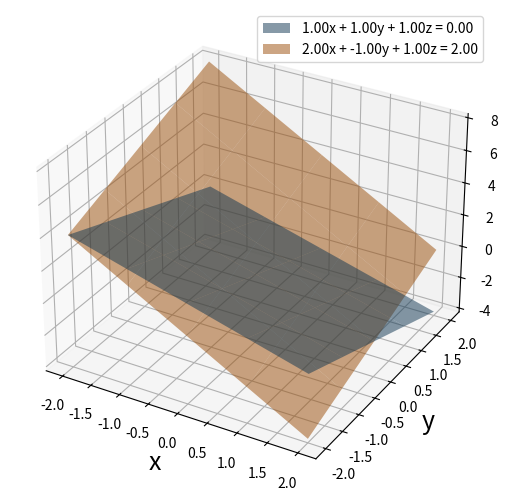
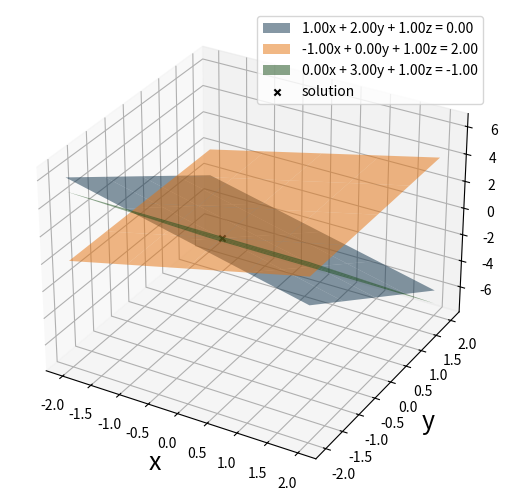
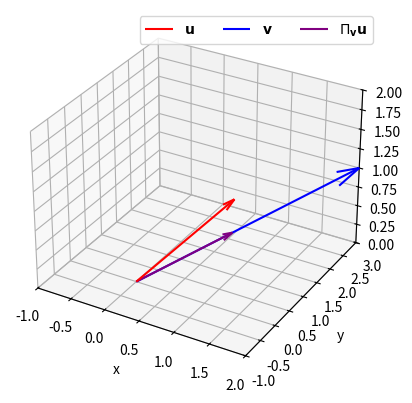
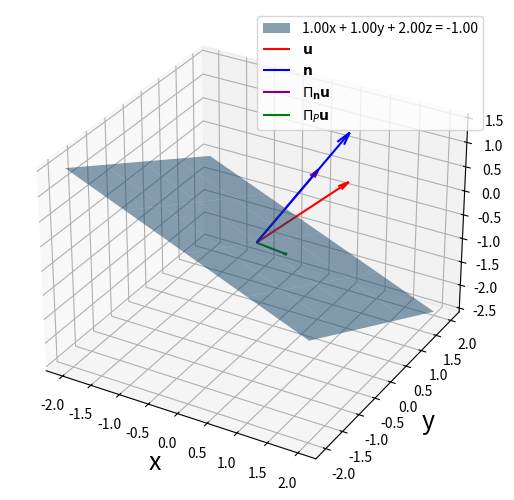
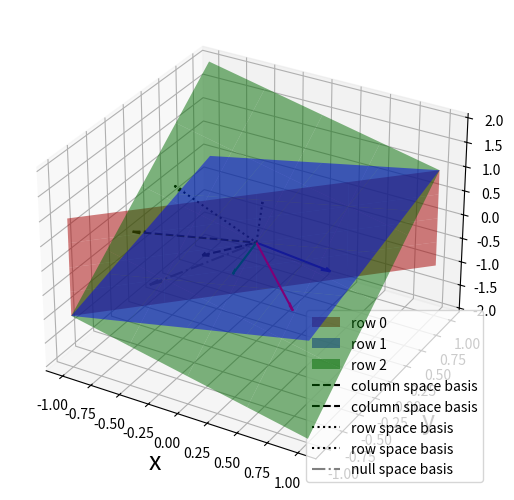

These charts were generated, in order, by the following Python code:
%matplotlib ipympl
import numpy as np
import matplotlib.pyplot as plt
import scipy.linalg as la

from mpl_toolkits.mplot3d import Axes3D

def visualize_linear_system(A, b, xlim=(-2,2), ylim=(-2,2), return_ax = False):
    """ Visualize rows of linear system as planes in 3D
    
    Arguments:
        A: N x 3 matrix
        B: N x 1 vector
        xlim: tuple of bounds for x dimension
        ylim: tuple of bounds for y dimension
    """

    assert A.shape[1] == 3, "Matrix A must have 3 columns"
    assert A.shape[0] == len(b), "Matrix A and vector b must have the same number of rows"
    
    N = len(b)

    for i in range(N):
        assert np.abs(A[i,2]) > 1E-8, "This function does not support zeros in A[:,2]"

    # Create empty plot
    fig = plt.figure()
    ax = Axes3D(fig, auto_add_to_figure=False)
    fig.add_axes(ax)

    # Create a grid of points for plotting
    X, Y = np.meshgrid(np.linspace(xlim[0],xlim[1],5), np.linspace(ylim[0],ylim[1],5))

    # Loop over equations
    for i in range(N):

        # Define function to calculate z
        func_z = lambda x,y : (b[i] - A[i,0]*x - A[i,1]*y)/A[i,2]
        
        # Calculate values of z over meshgrid
        Z = func_z(X, Y)


        s = "{0:.2f}x + {1:.2f}y + {2:.2f}z = {3:.2f}".format(A[i,0], A[i,1], A[i,2], b[i])
        surf = ax.plot_surface(X, Y, Z, alpha=0.5, label=s)

        # Needed for a legend
        # https://stackoverflow.com/questions/27449109/adding-legend-to-a-surface-plot
        surf._edgecolors2d = surf._edgecolor3d
        surf._facecolors2d = surf._facecolor3d

    # If the linear system is square and full rank
    if A.shape[0] == 3 and np.linalg.matrix_rank(A) == 3:
        x = np.linalg.solve(A,b)
        ax.scatter(x[0], x[1], x[2], marker='x', label="solution", color="k")


    ax.set_xlabel('x',fontsize=18)
    ax.set_ylabel('y',fontsize=18)
    ax.set_zlabel('z',fontsize=18)

    if return_ax:
        return ax
    else:
        plt.legend()
        plt.show()

A = np.array([[1,1,1],[2,-1,1]])
b = np.array([0, 2])

visualize_linear_system(A, b)

### BEGIN SOLUTION
A = np.array([[1, 2, 1],[-1,0,1], [0, 3, 1]])
b = np.array([0, 2, -1])

visualize_linear_system(A, b)
### END SOLUTION

# define vectors
u = np.array([1,1,1])
v = np.array([2,3,1])

# calculate the l2-norm of v
norm_v = np.linalg.norm(v, ord=2)

proj_u_onto_v = np.dot(u, v)/ norm_v**2 * v

# Create 3D figure and axes
fig = plt.figure()
ax = fig.add_subplot(111, projection='3d')

# Set labels and limits
ax.set_xlabel('x')
ax.set_ylabel('y')
ax.set_zlabel('z')
ax.set_xlim([-1,2])
ax.set_ylim([-1,3])
ax.set_zlim([0,2])

# Plot vectors
def plot_vector(vector, color, label, p = [0,0,0], linestyle="-"):
    ''' Plot a 3D vector
        Arguments:
            vector: np array
            color: 'r', 'b', 'g', etc.
            label: string for legend
            p: point to start vector
        
    '''
    assert len(vector) == 3, "Must be a 3D vector"
    assert len(p) == 3, "p must have length 3"

    ax = plt.gca()
    ax.quiver(p[0], p[1], p[2], vector[0], vector[1], vector[2], color=color, arrow_length_ratio=0.1, label=label, linestyle=linestyle)

plot_vector(u, 'r', r'${\bf u}$')
plot_vector(v, 'b', r'${\bf v}$')
plot_vector(proj_u_onto_v, 'purple', r'$\Pi_{\bf v} {\bf u}$')

plt.legend(loc='best',ncol=3)
plt.show()

print("v =",v)
print("u =",u)
print("u projected onto v =",proj_u_onto_v)

## Step 1: Orthagonal vector for plane
# Consider the plane defined by
A = np.array([[1, 1, 2]])
b = np.array([-1])

# The vector orthagonal to this plane is simply
n = A.copy().flatten()

# And we'll draw our vectors around the point
p = np.array([0, 0, b[0]/A[0,2]])

## Step 2: Projection

# calculate the l2-norm of v
norm_n = np.linalg.norm(n, ord=2)

# calculate the project
proj_u_onto_n = np.dot(u, n)/ norm_n**2 * n

## Step 3: Subtract
proj_u_onto_P = u - proj_u_onto_n

## Step 4: Plot

# Plane
ax = visualize_linear_system(A, b, return_ax=True)

# u
plot_vector(u, 'r', r'${\bf u}$', p=p)

# Orthagonal vector
plot_vector(n, 'b', r'${\bf n}$', p=p)

# Projection (step 2)
plot_vector(proj_u_onto_n, 'purple', r'$\Pi_{\bf n} {\bf u}$', p=p)

# Projection (step 3)
plot_vector(proj_u_onto_P, 'g', r'$\Pi_{P} {\bf u}$', p=p)

plt.legend()
plt.show()

print("u =",u)
print("n =",n)
print("u projected onto n =",proj_u_onto_n)
print("u projected onto P =",proj_u_onto_P)

# Define matrix
A = np.array([[4, -4, 0], [1, 1, -2], [2, -6, 4]])

# In order to plot the planes of the linear system
# encoded in A we also need to define b.
# Our choice is arbitrary and just informs plotting.
b = np.zeros(3)

basis_column_space = la.orth(A)
print(basis_column_space)

basis_row_space = la.orth(A.T)
print(basis_row_space)

basis_null_space = la.null_space(A)
print(basis_null_space)

print("first dot product =",np.dot(basis_row_space[:,0], basis_null_space)[0])
print("second dot product =",np.dot(basis_row_space[:,1], basis_null_space)[0])




### Let's customize our function from earlier

xlim = [-1, 1]
ylim = [-1, 1]

colors = ["red","blue","green"]

assert A.shape[1] == 3, "Matrix A must have 3 columns"
assert A.shape[0] == len(b), "Matrix A and vector b must have the same number of rows"

N = len(b)

# Create empty plot
fig = plt.figure()
ax = Axes3D(fig, auto_add_to_figure=False)
fig.add_axes(ax)

### Plot rows (planes)

# Create a grid of points for plotting
X, Y = np.meshgrid(np.linspace(xlim[0],xlim[1],5), np.linspace(ylim[0],ylim[1],5))

# Loop over equations
for i in range(N):

    s = "row "+str(i)

    # Okay to invert for z
    if np.abs(A[i,2]) > 1E-8:

        # Define function to calculate z
        func_z = lambda x,y : (b[i] - A[i,0]*x - A[i,1]*y)/A[i,2]
        
        # Calculate values of z over meshgrid
        Z = func_z(X, Y)

        # s = "{0:.2f}x + {1:.2f}y + {2:.2f}z = {3:.2f}".format(A[i,0], A[i,1], A[i,2], b[i])
        
        surf = ax.plot_surface(X, Y, Z, alpha=0.5, label=s, color=colors[i])

    # Instead invert for x
    else:
        func_x = lambda z,y : (b[i] - A[i,2]*z - A[i,1]*y)/A[i,0]

        # Calculate values of x over meshgrid
        Z_ = X
        X_ = func_x(Z_, Y)

        surf = ax.plot_surface(X_, Y, Z_, alpha=0.5, label=s, color=colors[i])

    # Needed for a legend
    # https://stackoverflow.com/questions/27449109/adding-legend-to-a-surface-plot
    surf._edgecolors2d = surf._edgecolor3d
    surf._facecolors2d = surf._facecolor3d

    # Grab orthagonal vector for each plane
    n = A[i,:].copy().flatten()
    n = n / la.norm(n, ord=2)

    # This works out for this example
    p = [0, 0, 0]
    
    plot_vector(n, colors[i], None, p=p)

### Plot basis of column space
for i in range(basis_column_space.shape[1]):
    plot_vector(basis_column_space[:,i], 'black', "column space basis", p=p, linestyle='--')

### Plot basis of row space
for i in range(basis_row_space.shape[1]):
    plot_vector(basis_row_space[:,i], 'black', "row space basis", p=p, linestyle=':')

### Plot basis of null space
plot_vector(basis_null_space, 'grey', "null space basis", linestyle='-.')

### Finish formating

ax.set_xlabel('x',fontsize=18)
ax.set_ylabel('y',fontsize=18)
ax.set_zlabel('z',fontsize=18)

plt.legend()
plt.show()